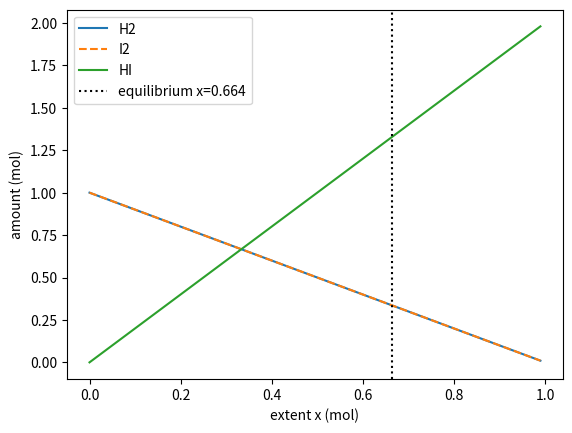

Write Python code to recreate this figure.
"""
PW2 Lab B Part 4 -- chemical equilibrium via the equilibrium constant K.
"""
import numpy as np
import matplotlib.pyplot as plt
from scipy.optimize import newton, minimize

K = 15.6
a = b = 1.0

# TODO 1: imbalance function (zero at equilibrium)
def k_imbalance(x):
    return (2*x)**2 / ((a-x)*(b-x)) - K

# TODO 2: method 1, Newton (root-finding)
x_newton = newton(k_imbalance, 0.5)

# TODO 3: method 2, SLSQP (minimize imbalance^2)
res = minimize(lambda x: k_imbalance(x[0])**2, [0.5],
               method="SLSQP", bounds=[(0, 0.999)])
x_slsqp = res.x[0]

print("Newton:", x_newton)
print("SLSQP :", x_slsqp)

# TODO 4: amounts and plot
x_eq = x_newton
print(f"H2 = {a-x_eq:.3f}, I2 = {b-x_eq:.3f}, HI = {2*x_eq:.3f}")

xs = np.linspace(0, 0.99, 200)
plt.plot(xs, a-xs, label="H2")
plt.plot(xs, b-xs, "--", label="I2")
plt.plot(xs, 2*xs, label="HI")
plt.axvline(x_eq, color="k", linestyle=":", label=f"equilibrium x={x_eq:.3f}")
plt.xlabel("extent x (mol)")
plt.ylabel("amount (mol)")
plt.legend()
plt.savefig("equilibrium.png")
